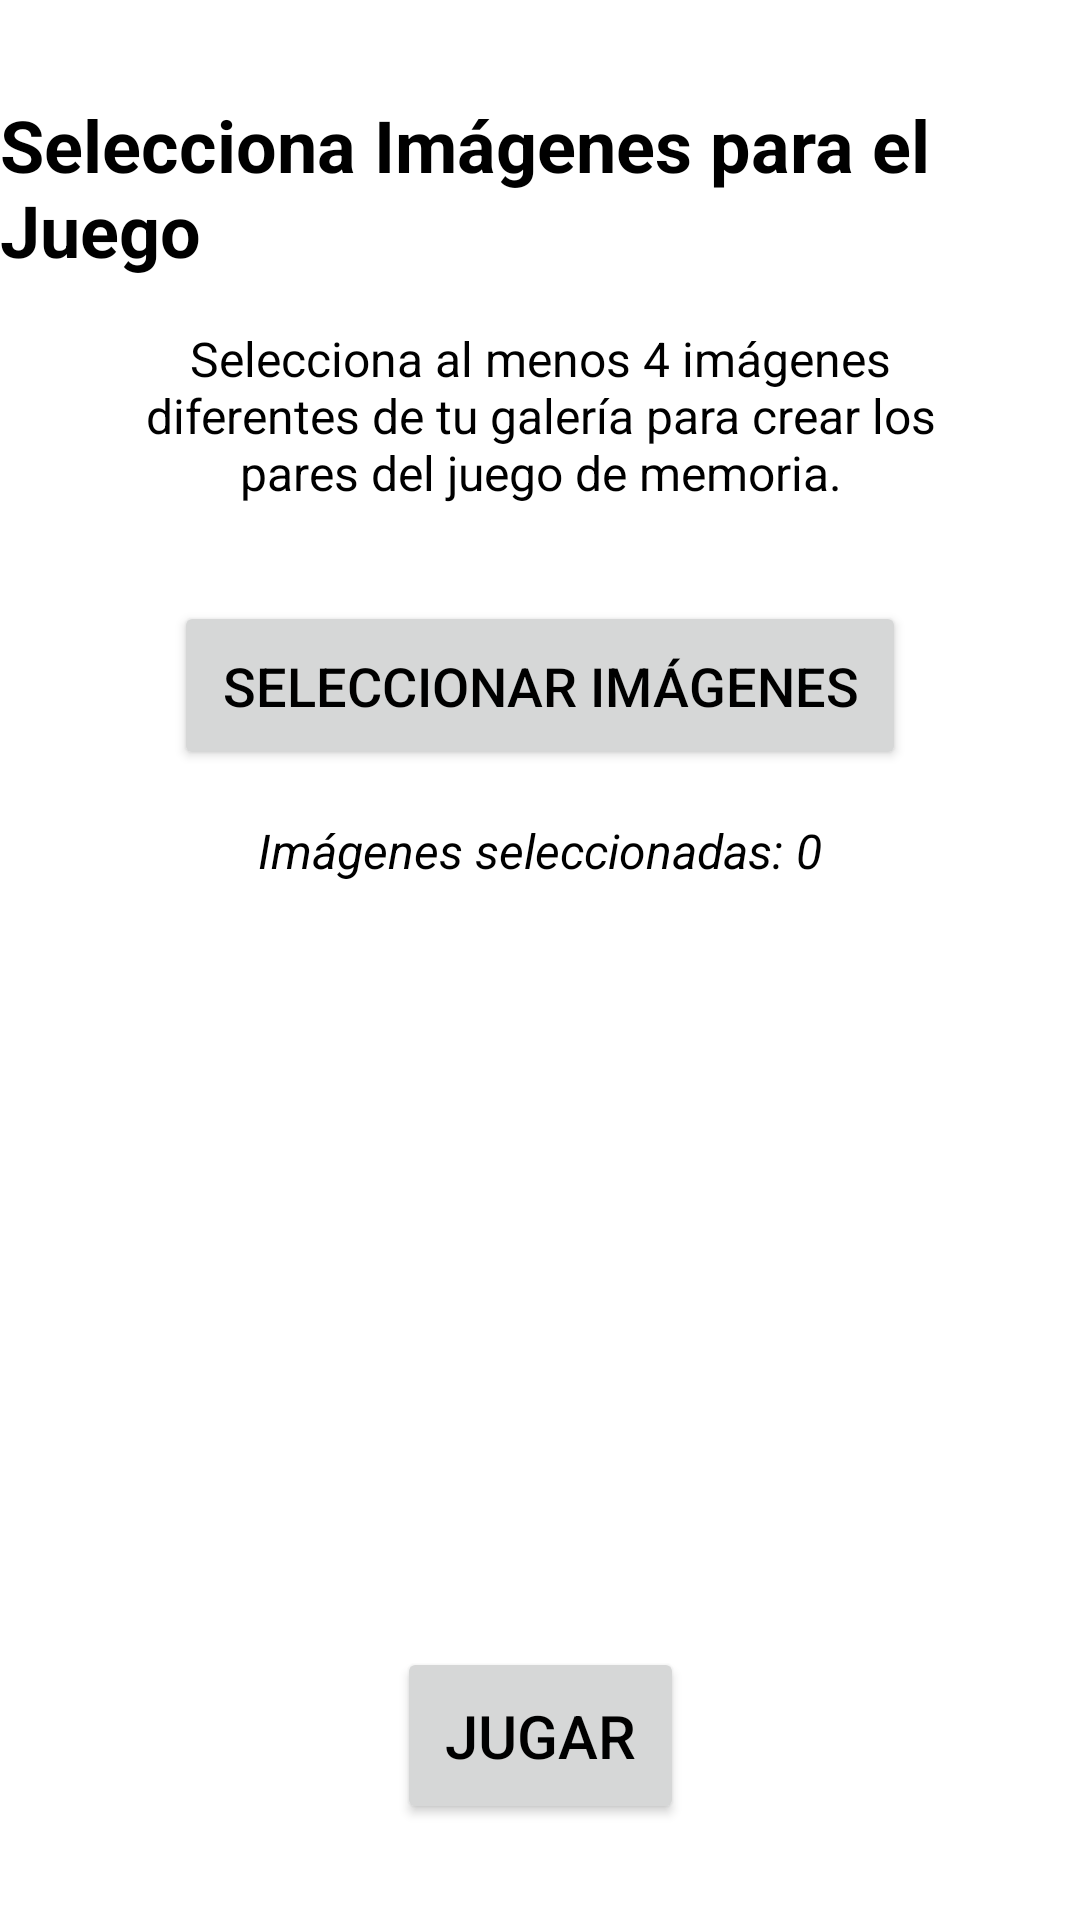

Android layout source for this screen:
<!-- AndroidManifest.xml: application theme Theme.DAMNPractica4 -->
<!-- res/layout/activity_image_selection.xml -->
<?xml version="1.0" encoding="utf-8"?>
<androidx.constraintlayout.widget.ConstraintLayout xmlns:android="http://schemas.android.com/apk/res/android"
    xmlns:app="http://schemas.android.com/apk/res-auto"
    xmlns:tools="http://schemas.android.com/tools"
    android:layout_width="match_parent"
    android:layout_height="match_parent"
    android:background="?attr/android:windowBackground"
    tools:context=".ImageSelectionActivity">

    <TextView
        android:id="@+id/textViewImageSelectionTitle"
        android:layout_width="wrap_content"
        android:layout_height="wrap_content"
        android:layout_marginTop="32dp"
        android:text="Selecciona Imágenes para el Juego"
        android:textSize="24sp"
        android:textStyle="bold"
        android:textColor="?android:attr/textColorPrimary"
        app:layout_constraintEnd_toEndOf="parent"
        app:layout_constraintStart_toStartOf="parent"
        app:layout_constraintTop_toTopOf="parent" />

    <TextView
        android:id="@+id/textViewInstructions"
        android:layout_width="0dp"
        android:layout_height="wrap_content"
        android:layout_marginStart="32dp"
        android:layout_marginTop="16dp"
        android:layout_marginEnd="32dp"
        android:text="Selecciona al menos 4 imágenes diferentes de tu galería para crear los pares del juego de memoria."
        android:textAlignment="center"
        android:textColor="?android:attr/textColorPrimary"
        android:textSize="16sp"
        app:layout_constraintEnd_toEndOf="parent"
        app:layout_constraintStart_toStartOf="parent"
        app:layout_constraintTop_toBottomOf="@+id/textViewImageSelectionTitle" />

    <Button
        android:id="@+id/buttonSelectImages"
        android:layout_width="wrap_content"
        android:layout_height="wrap_content"
        android:layout_marginTop="32dp"
        android:text="Seleccionar Imágenes"
        android:padding="16dp"
        android:textSize="18sp"
        app:layout_constraintEnd_toEndOf="parent"
        app:layout_constraintStart_toStartOf="parent"
        app:layout_constraintTop_toBottomOf="@+id/textViewInstructions" />

    <TextView
        android:id="@+id/textViewSelectedImageCount"
        android:layout_width="wrap_content"
        android:layout_height="wrap_content"
        android:layout_marginTop="16dp"
        android:text="Imágenes seleccionadas: 0"
        android:textSize="16sp"
        android:textStyle="italic"
        android:textColor="?android:attr/textColorPrimary"
        app:layout_constraintEnd_toEndOf="parent"
        app:layout_constraintStart_toStartOf="parent"
        app:layout_constraintTop_toBottomOf="@+id/buttonSelectImages" />

    <Button
        android:id="@+id/buttonPlayGame"
        android:layout_width="wrap_content"
        android:layout_height="wrap_content"
        android:text="Jugar"
        android:padding="16dp"
        android:textSize="20sp"
        app:layout_constraintBottom_toBottomOf="parent"
        app:layout_constraintEnd_toEndOf="parent"
        app:layout_constraintStart_toStartOf="parent"
        android:layout_marginBottom="32dp"/>

</androidx.constraintlayout.widget.ConstraintLayout>
<!-- resources referenced by this layout -->
<resources>
  <style name="Theme.DAMNPractica4" parent="Theme.MaterialComponents.DayNight.NoActionBar">
          <item name="colorPrimary">@color/day_primary_blue</item>
          <item name="colorPrimaryVariant">@color/day_primary_variant_blue</item>
          <item name="colorOnPrimary">@color/day_on_primary</item>
          <item name="colorSecondary">@color/day_secondary_light_grey</item>
          <item name="colorSecondaryVariant">@color/day_secondary_variant_light_grey</item>
          <item name="colorOnSecondary">@color/day_on_secondary</item>
          <item name="android:statusBarColor">?attr/colorPrimaryVariant</item>
          <item name="android:windowBackground">@color/day_background</item>
          <item name="colorSurface">@color/day_surface</item>
          <item name="colorOnSurface">@color/day_on_secondary</item>
          <item name="android:textColorPrimary">@color/day_on_secondary</item>
  
          <item name="gameCardBackgroundColor">?attr/colorPrimary</item>
          <item name="gameCardStrokeColor">?attr/colorOnPrimary</item>
      </style>
  <color name="day_primary_blue">#000080</color>
  <color name="day_primary_variant_blue">#00005C</color>
  <color name="day_on_primary">#FFFFFF</color>
  <color name="day_secondary_light_grey">#F0F0F0</color>
  <color name="day_secondary_variant_light_grey">#E0E0E0</color>
  <color name="day_on_secondary">#000000</color>
  <color name="day_background">#FFFFFF</color>
  <color name="day_surface">#FFFFFF</color>
</resources>
